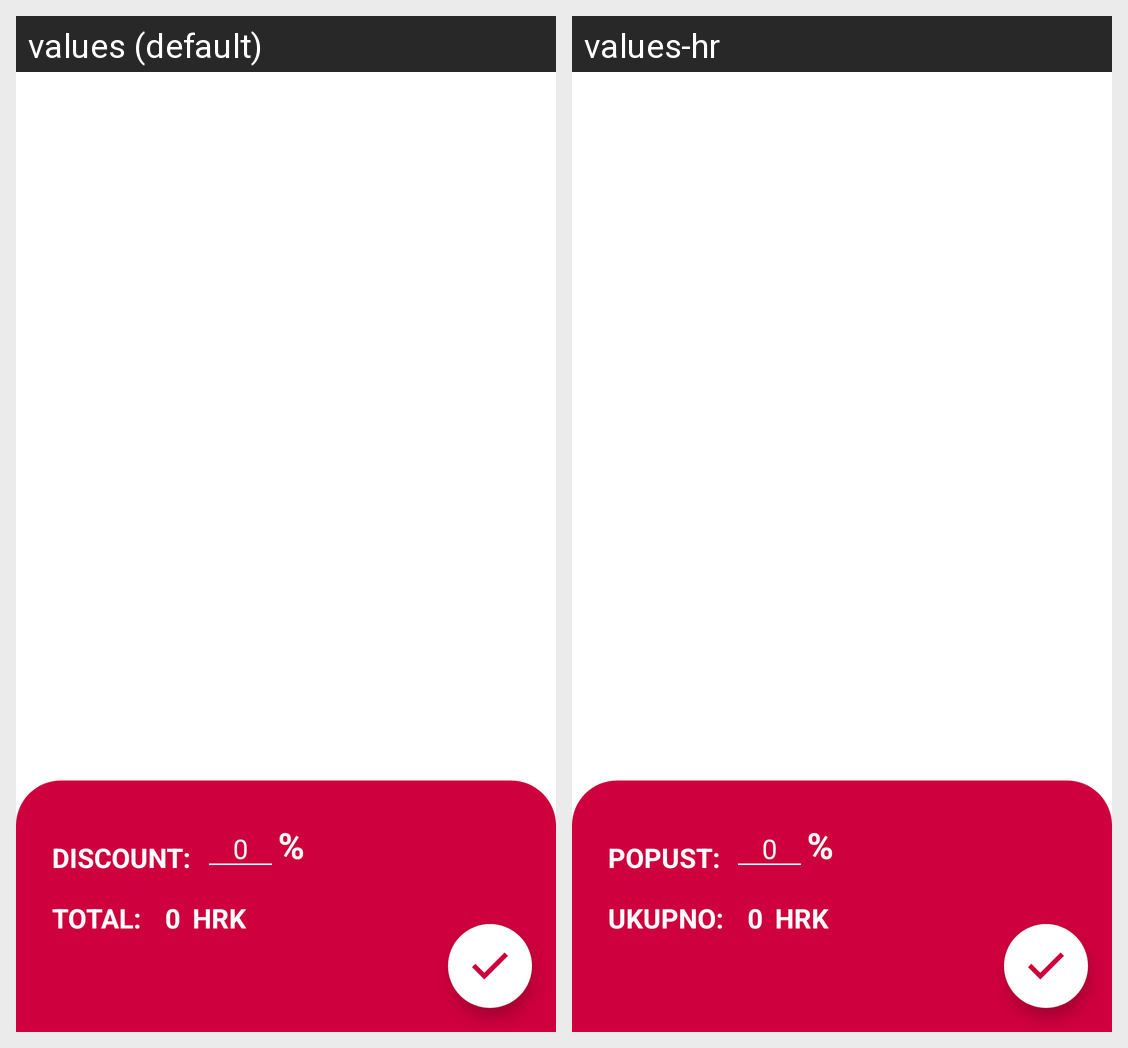

The Android screen above is rendered under two locales of the same app. Produce the string resources it draws, with the default and per-locale values.
Android screen res/layout/activity_sell_items.xml rendered under 2 locales, left to right: values (default), values-hr. Device: Nexus 5 (rendered at 1080×1920; each locale shown at half size, 540×960, under a caption strip naming it); theme AppThemeBar.
Strings drawn on this screen, with the default value and each locale's value (text and hints the layout hard-codes, and strings that could not be matched under every locale, appear in the picture but are not listed):

textInvoiceDiscount
  values: DISCOUNT:
  values-hr: POPUST:

valueInvoiceDiscount
  values: 0
  values-hr: 0

textTotal
  values: TOTAL:
  values-hr: UKUPNO:

inputHintNumber
  values: 0
  values-hr: 0

textHRK
  values: HRK
  values-hr: HRK

Percentage
  values: %
  values-hr: %
